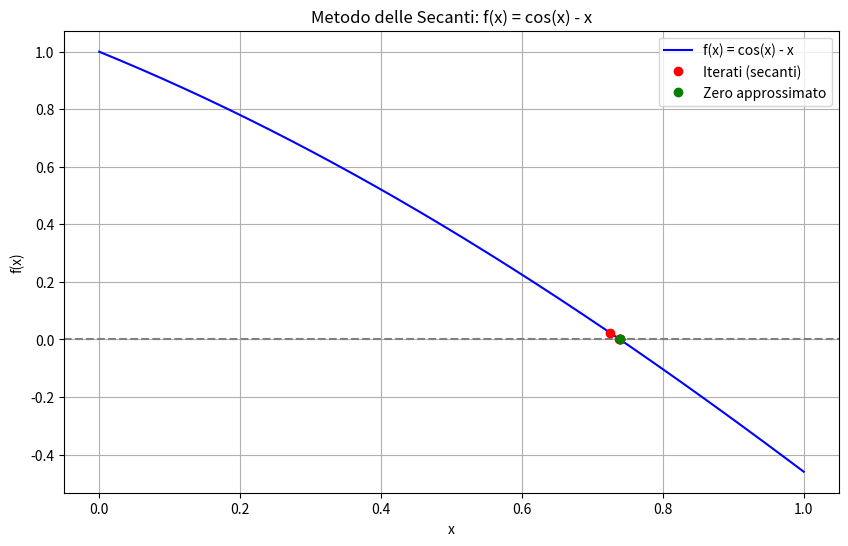

Python code for this plot:
import numpy as np
import math
import matplotlib.pyplot as plt

def secanti(fname,xm1,x0,tolx,tolf,nmax):
    """
    Implementa il metodo delle secanti per il calcolo degli zeri di un'equazione non lineare.

    Parametri:
    fname: La funzione di cui si vuole calcolare lo zero.
    xm1, x0: primi due iterati
    tolx: La tolleranza di errore tra due iterati successivi
    tolf: tolleranza sul valore della funzione
    nmax: numero massimo di iterazione

    Restituisce:
    Lo zero approssimato della funzione, il numero di iterazioni e la lista degli iterati intermedi.
    """
    xk=[]
    fxm1= fname(xm1)
    fx0= fname(x0)
    if fx0 == fxm1:
        return None, None, None
    d = (x0 - xm1) / (fx0 - fxm1) * fx0
    x1= x0 - d
    xk.append(x1)
    fx1=fname(x1)
    it=1

    while it<nmax and abs(fx1)>=tolf and abs(d)>=tolx*abs(x1):
        xm1=x0
        x0=x1
        fxm1=fx0
        fx0=fx1 
        if fx0 == fxm1:
            print("Divisione per zero evitata: f(x0) = f(xm1).")
            break
        d = (x0 - xm1) / (fx0 - fxm1) * fx0
        x1 = x0 - d
        fx1=fname(x1)
        xk.append(x1)
        it=it+1
        
    
    if it==nmax:
        print('Secanti: raggiunto massimo numero di iterazioni \n')
    
    return x1,it,xk

def f(x):
    return math.cos(x) - x

xm1 = 0.5      
x0 = 1.0        
tolx = 1e-10    
tolf = 1e-10    
nmax = 100      

zero, iterazioni, iterati = secanti(f, xm1, x0, tolx, tolf, nmax)

print(f"Zero approssimato: {zero}")
print(f"Numero di iterazioni: {iterazioni}")

# --- GRAFICO --- #
x_vals = np.linspace(0, 1, 400)
y_vals = [f(x) for x in x_vals]

plt.figure(figsize=(10, 6))
plt.plot(x_vals, y_vals, label="f(x) = cos(x) - x", color="blue")
plt.axhline(0, color='gray', linestyle='--')
# Evidenzia gli iterati
y_iter = [f(x) for x in iterati]
plt.plot(iterati, y_iter, 'ro', label="Iterati (secanti)")
plt.plot(zero, f(zero), 'go', label="Zero approssimato")
plt.title("Metodo delle Secanti: f(x) = cos(x) - x")
plt.xlabel("x")
plt.ylabel("f(x)")
plt.legend()
plt.grid(True)
plt.show()